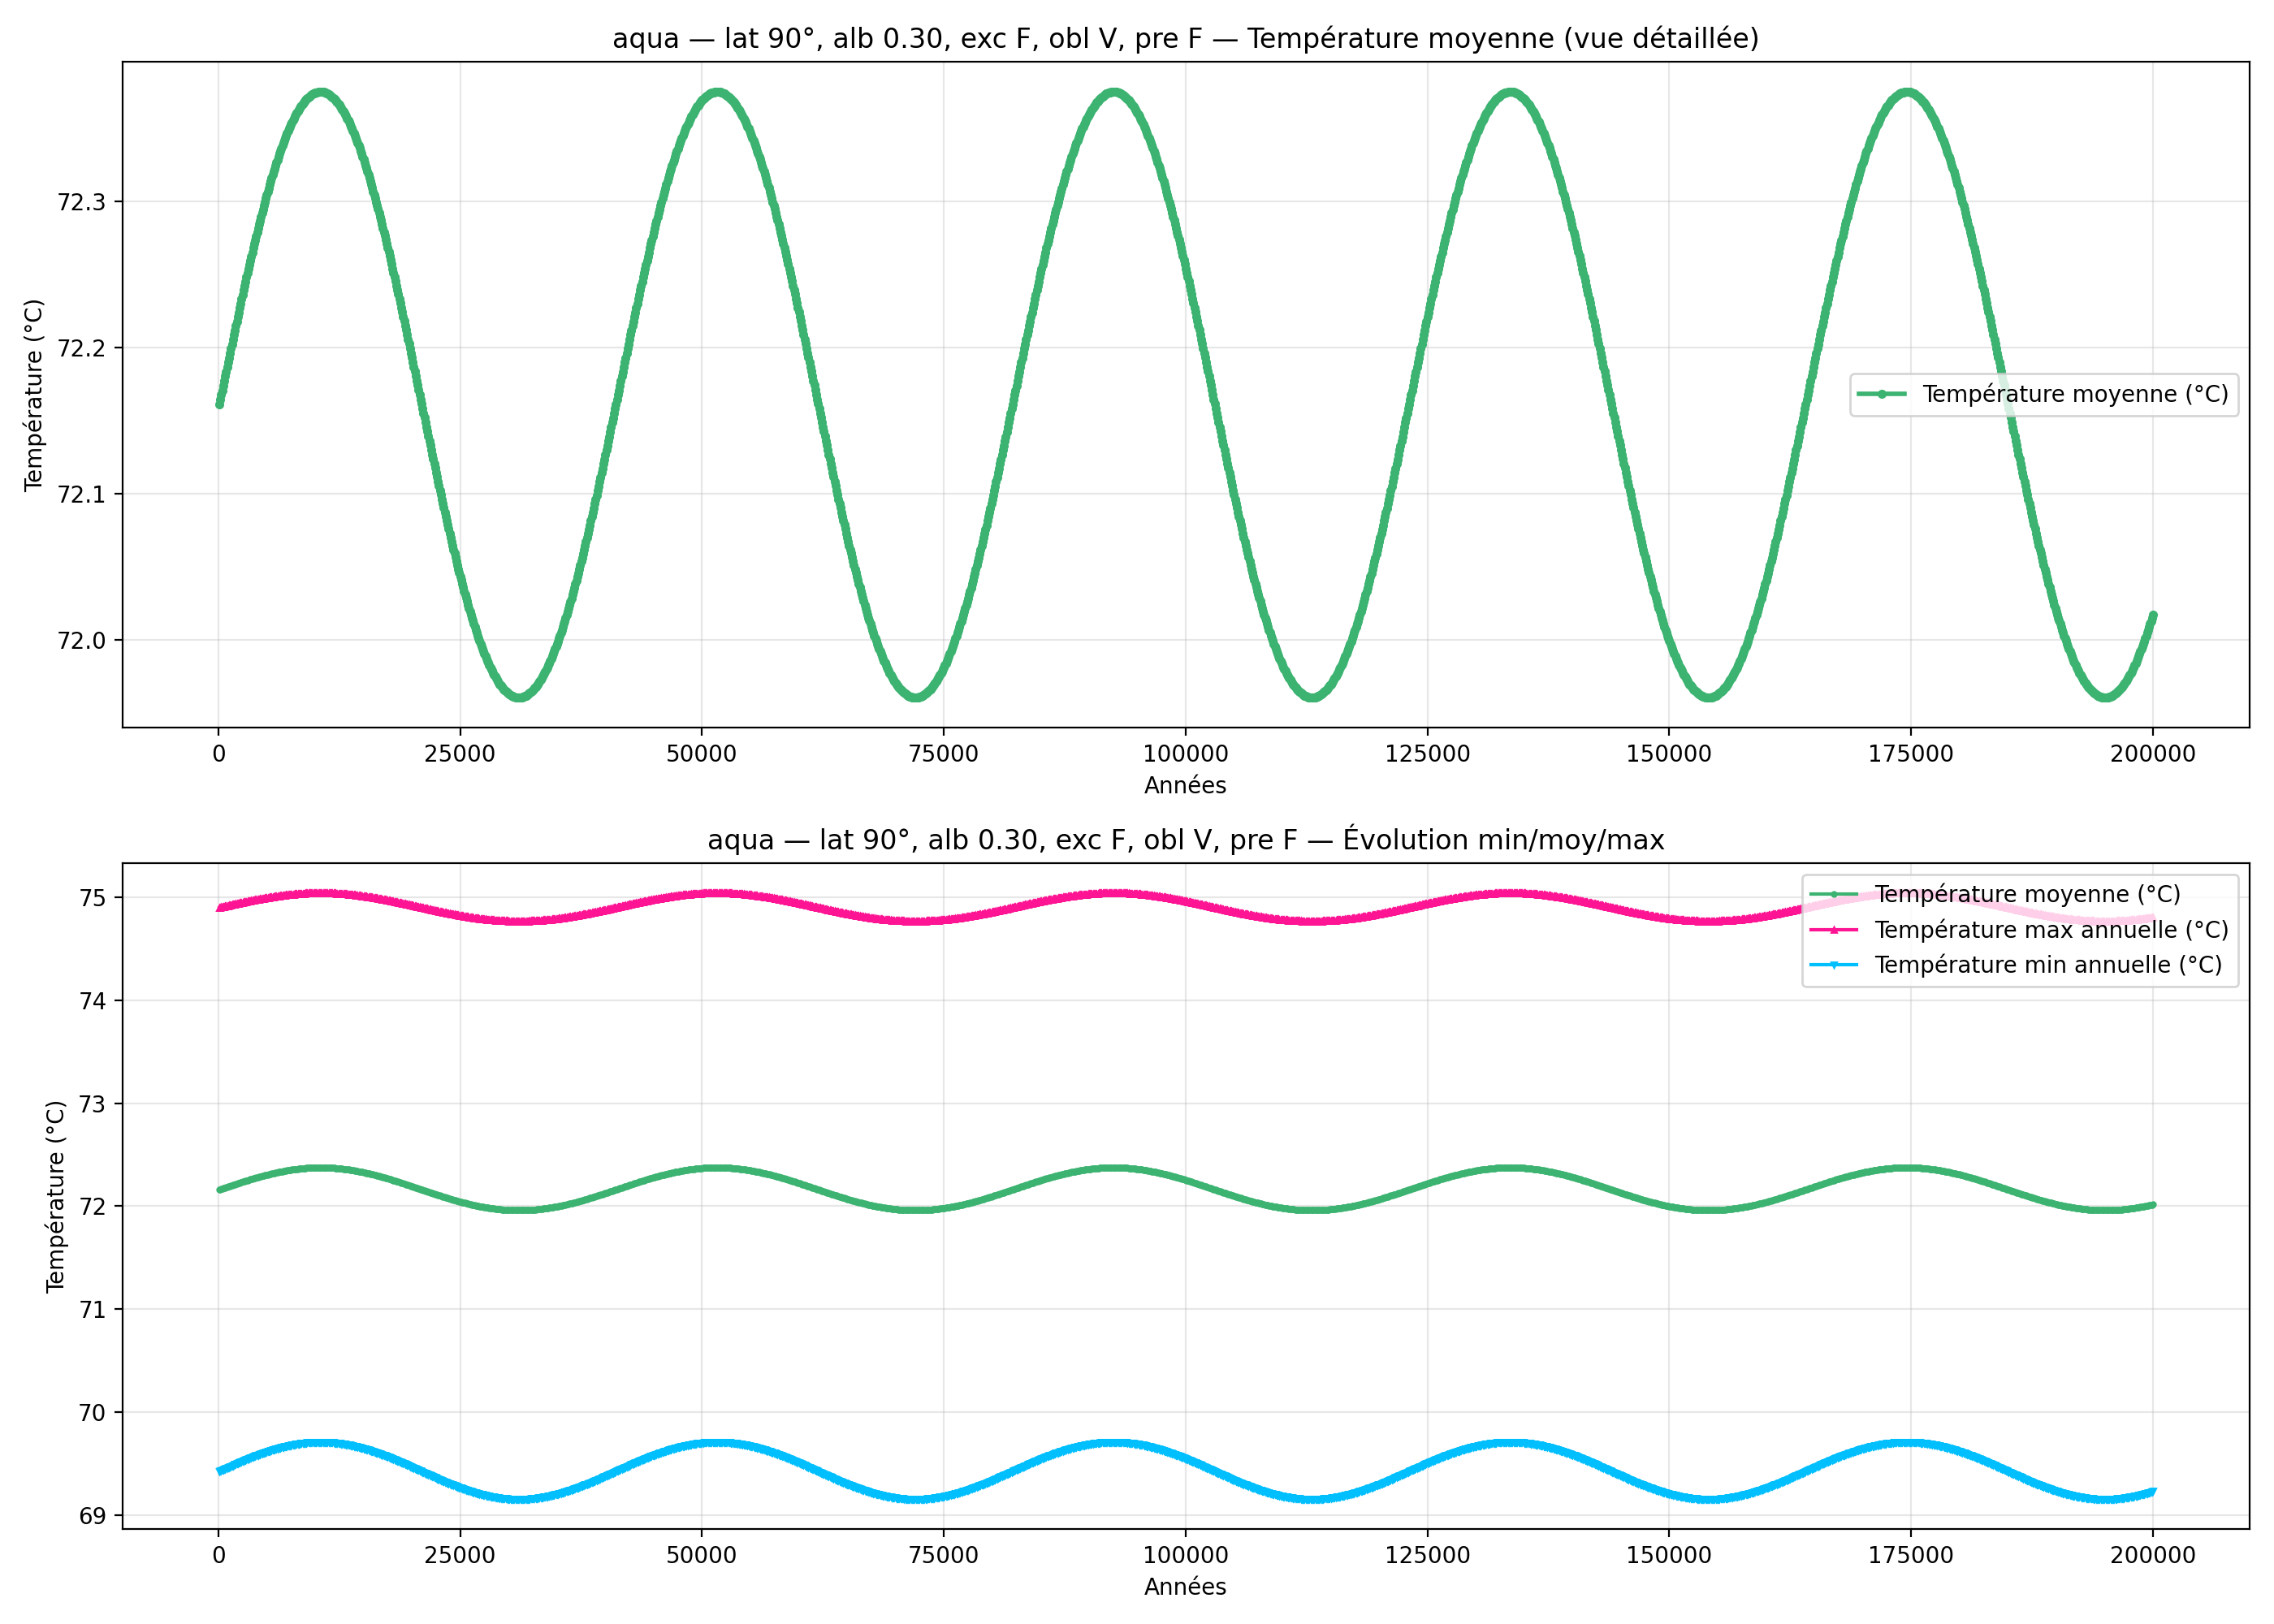

The table this chart was drawn from, first rows:
year; mean_C_degC; max_C_degC; min_C_degC
100; 72.16; 74.9; 69.42
200; 72.16; 74.9; 69.43
300; 72.17; 74.9; 69.43
400; 72.17; 74.91; 69.44
500; 72.17; 74.91; 69.44
600; 72.18; 74.91; 69.44
700; 72.18; 74.91; 69.45
800; 72.18; 74.91; 69.45
900; 72.19; 74.92; 69.46
1000; 72.19; 74.92; 69.46
1100; 72.19; 74.92; 69.47
1200; 72.2; 74.92; 69.47
1300; 72.2; 74.92; 69.47
1400; 72.2; 74.93; 69.48
1500; 72.21; 74.93; 69.48
1600; 72.21; 74.93; 69.49
1700; 72.21; 74.93; 69.49
1800; 72.21; 74.93; 69.5
1900; 72.22; 74.94; 69.5
2000; 72.22; 74.94; 69.5
2100; 72.22; 74.94; 69.51
2200; 72.23; 74.94; 69.51
2300; 72.23; 74.94; 69.52
2400; 72.23; 74.95; 69.52
2500; 72.24; 74.95; 69.52
2600; 72.24; 74.95; 69.53
2700; 72.24; 74.95; 69.53
2800; 72.25; 74.95; 69.54
2900; 72.25; 74.96; 69.54
3000; 72.25; 74.96; 69.54
3100; 72.25; 74.96; 69.55
3200; 72.26; 74.96; 69.55
3300; 72.26; 74.96; 69.56
3400; 72.26; 74.97; 69.56
3500; 72.27; 74.97; 69.56
3600; 72.27; 74.97; 69.57
3700; 72.27; 74.97; 69.57
3800; 72.27; 74.97; 69.57
3900; 72.28; 74.98; 69.58
4000; 72.28; 74.98; 69.58
4100; 72.28; 74.98; 69.58
4200; 72.28; 74.98; 69.59
4300; 72.29; 74.98; 69.59
4400; 72.29; 74.98; 69.6
4500; 72.29; 74.99; 69.6
4600; 72.29; 74.99; 69.6
4700; 72.3; 74.99; 69.61
4800; 72.3; 74.99; 69.61
4900; 72.3; 74.99; 69.61
5000; 72.3; 74.99; 69.62
5100; 72.31; 75; 69.62
5200; 72.31; 75; 69.62
5300; 72.31; 75; 69.62
5400; 72.31; 75; 69.63
5500; 72.32; 75; 69.63
5600; 72.32; 75; 69.63
5700; 72.32; 75; 69.64
5800; 72.32; 75.01; 69.64
5900; 72.32; 75.01; 69.64
6000; 72.33; 75.01; 69.64
... 1,940 more rows
